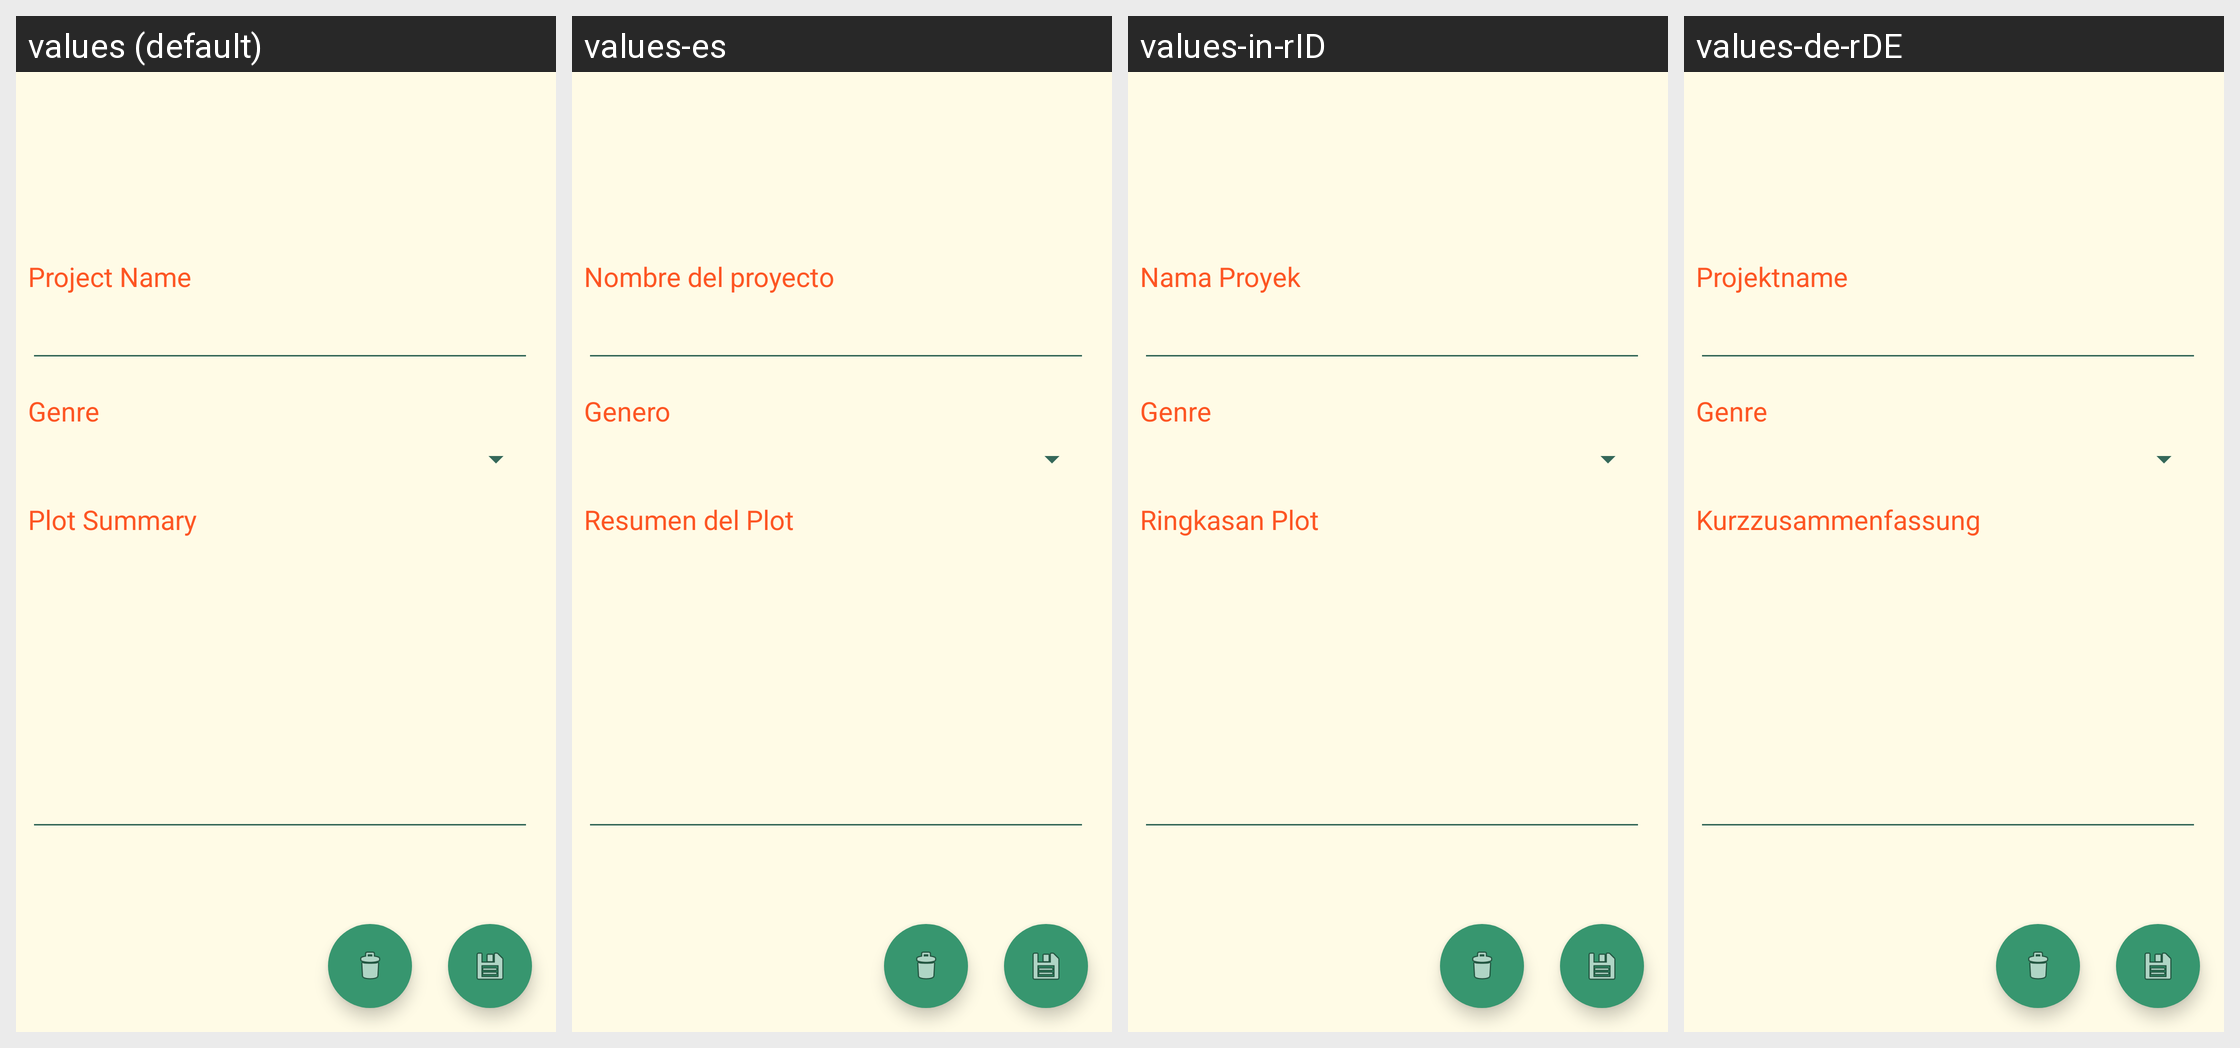

Strings drawn on this Android screen and how each of the app's shown locales translates them:
Android screen res/layout/fragment_project_details.xml rendered under 4 locales, left to right: values (default), values-es, values-in-rID, values-de-rDE. Device: Nexus 5 (rendered at 1080×1920; each locale shown at half size, 540×960, under a caption strip naming it); theme AppTheme.
Other locales in the repository, not shown: values-fr, values-it-rIT, values-pt.
Strings drawn on this screen, with the default value and each locale's value (text and hints the layout hard-codes, and strings that could not be matched under every locale, appear in the picture but are not listed):

project_name
  values: Project Name
  values-es: Nombre del proyecto
  values-in-rID: Nama Proyek
  values-de-rDE: Projektname

project_genre
  values: Genre
  values-es: Genero
  values-in-rID: Genre
  values-de-rDE: Genre

project_summary
  values: Plot Summary
  values-es: Resumen del Plot
  values-in-rID: Ringkasan Plot
  values-de-rDE: Kurzzusammenfassung
